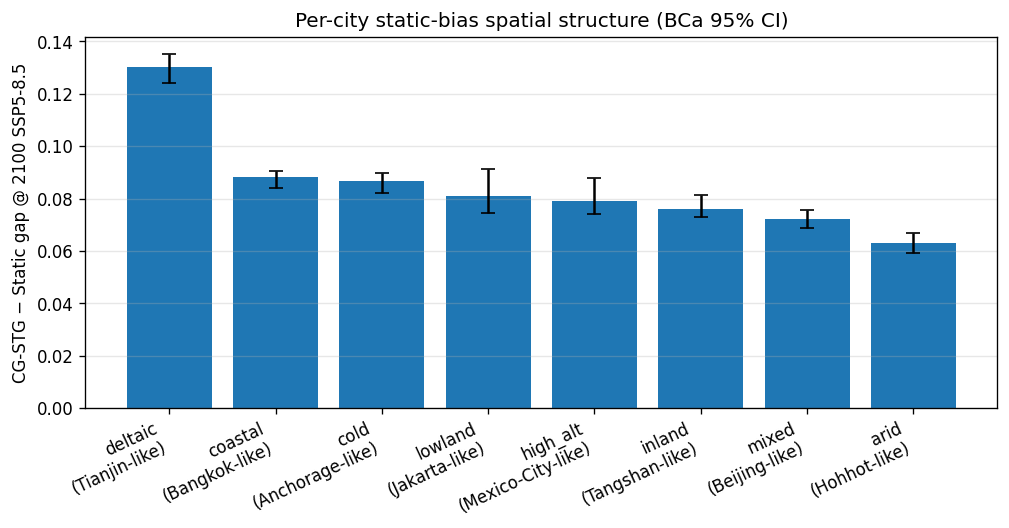

The file beside this chart, header and first rows:
city_id, archetype, label, n_seeds, mean_gap_cgstg_minus_static, std_gap, bca_ci_lo, bca_ci_hi
0, deltaic, Tianjin-like, 10, 0.1302, 0.009257, 0.124, 0.135
1, coastal, Bangkok-like, 10, 0.08835, 0.005127, 0.08399, 0.09051
2, lowland, Jakarta-like, 10, 0.08085, 0.01349, 0.07447, 0.09117
3, mixed, Beijing-like, 10, 0.07227, 0.006076, 0.06856, 0.07575
4, inland, Tangshan-like, 10, 0.07617, 0.006725, 0.07301, 0.08128
5, arid, Hohhot-like, 10, 0.06316, 0.00658, 0.05937, 0.06688
6, cold, Anchorage-like, 10, 0.08663, 0.006337, 0.0821, 0.08979
7, high_alt, Mexico-City-like, 10, 0.07907, 0.01082, 0.07394, 0.0877
